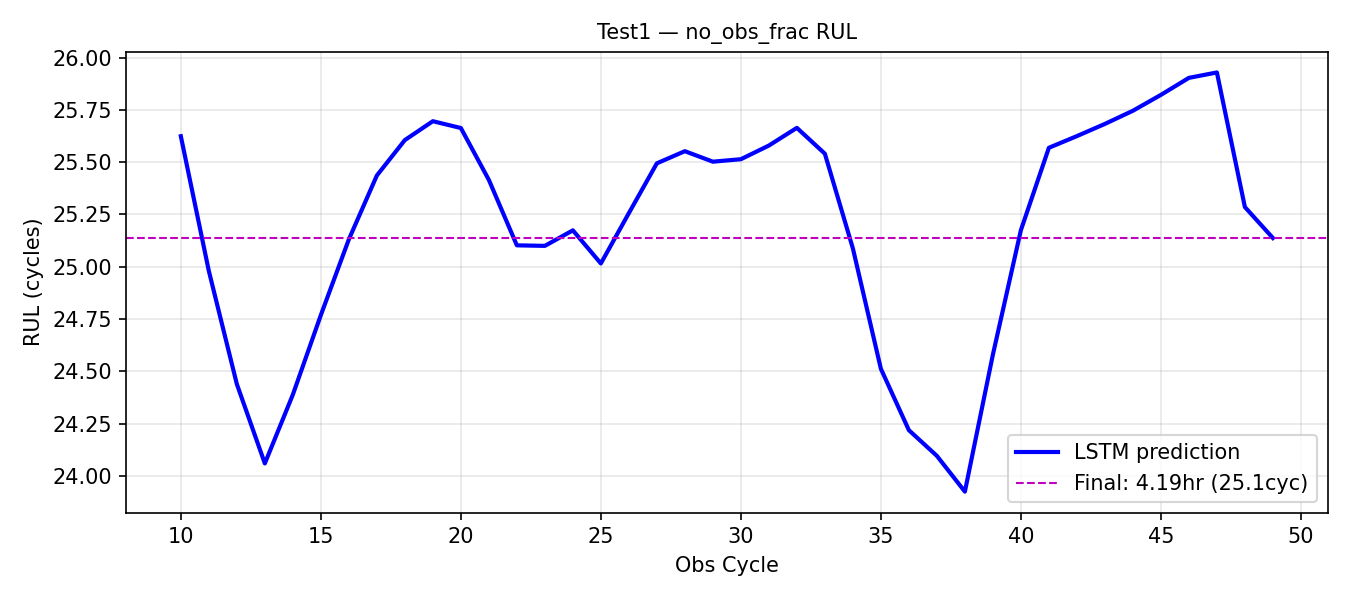

Source data for this figure (header and first rows):
obs_cycle, rul_pred_cycles, rul_pred_hours
10, 25.62, 4.271
11, 24.98, 4.163
12, 24.44, 4.073
13, 24.06, 4.01
14, 24.39, 4.065
15, 24.77, 4.128
16, 25.13, 4.188
17, 25.44, 4.239
18, 25.61, 4.268
19, 25.7, 4.283
20, 25.66, 4.277
21, 25.42, 4.236
22, 25.1, 4.184
23, 25.1, 4.183
24, 25.17, 4.196
25, 25.02, 4.169
26, 25.26, 4.209
27, 25.49, 4.249
28, 25.55, 4.259
29, 25.5, 4.25
30, 25.51, 4.252
31, 25.58, 4.263
32, 25.66, 4.277
33, 25.54, 4.257
34, 25.09, 4.181
35, 24.51, 4.085
36, 24.22, 4.036
37, 24.1, 4.016
38, 23.92, 3.987
39, 24.58, 4.097
40, 25.17, 4.196
41, 25.57, 4.261
42, 25.62, 4.271
43, 25.68, 4.28
44, 25.75, 4.291
45, 25.82, 4.304
46, 25.9, 4.317
47, 25.93, 4.321
48, 25.29, 4.214
49, 25.14, 4.19
